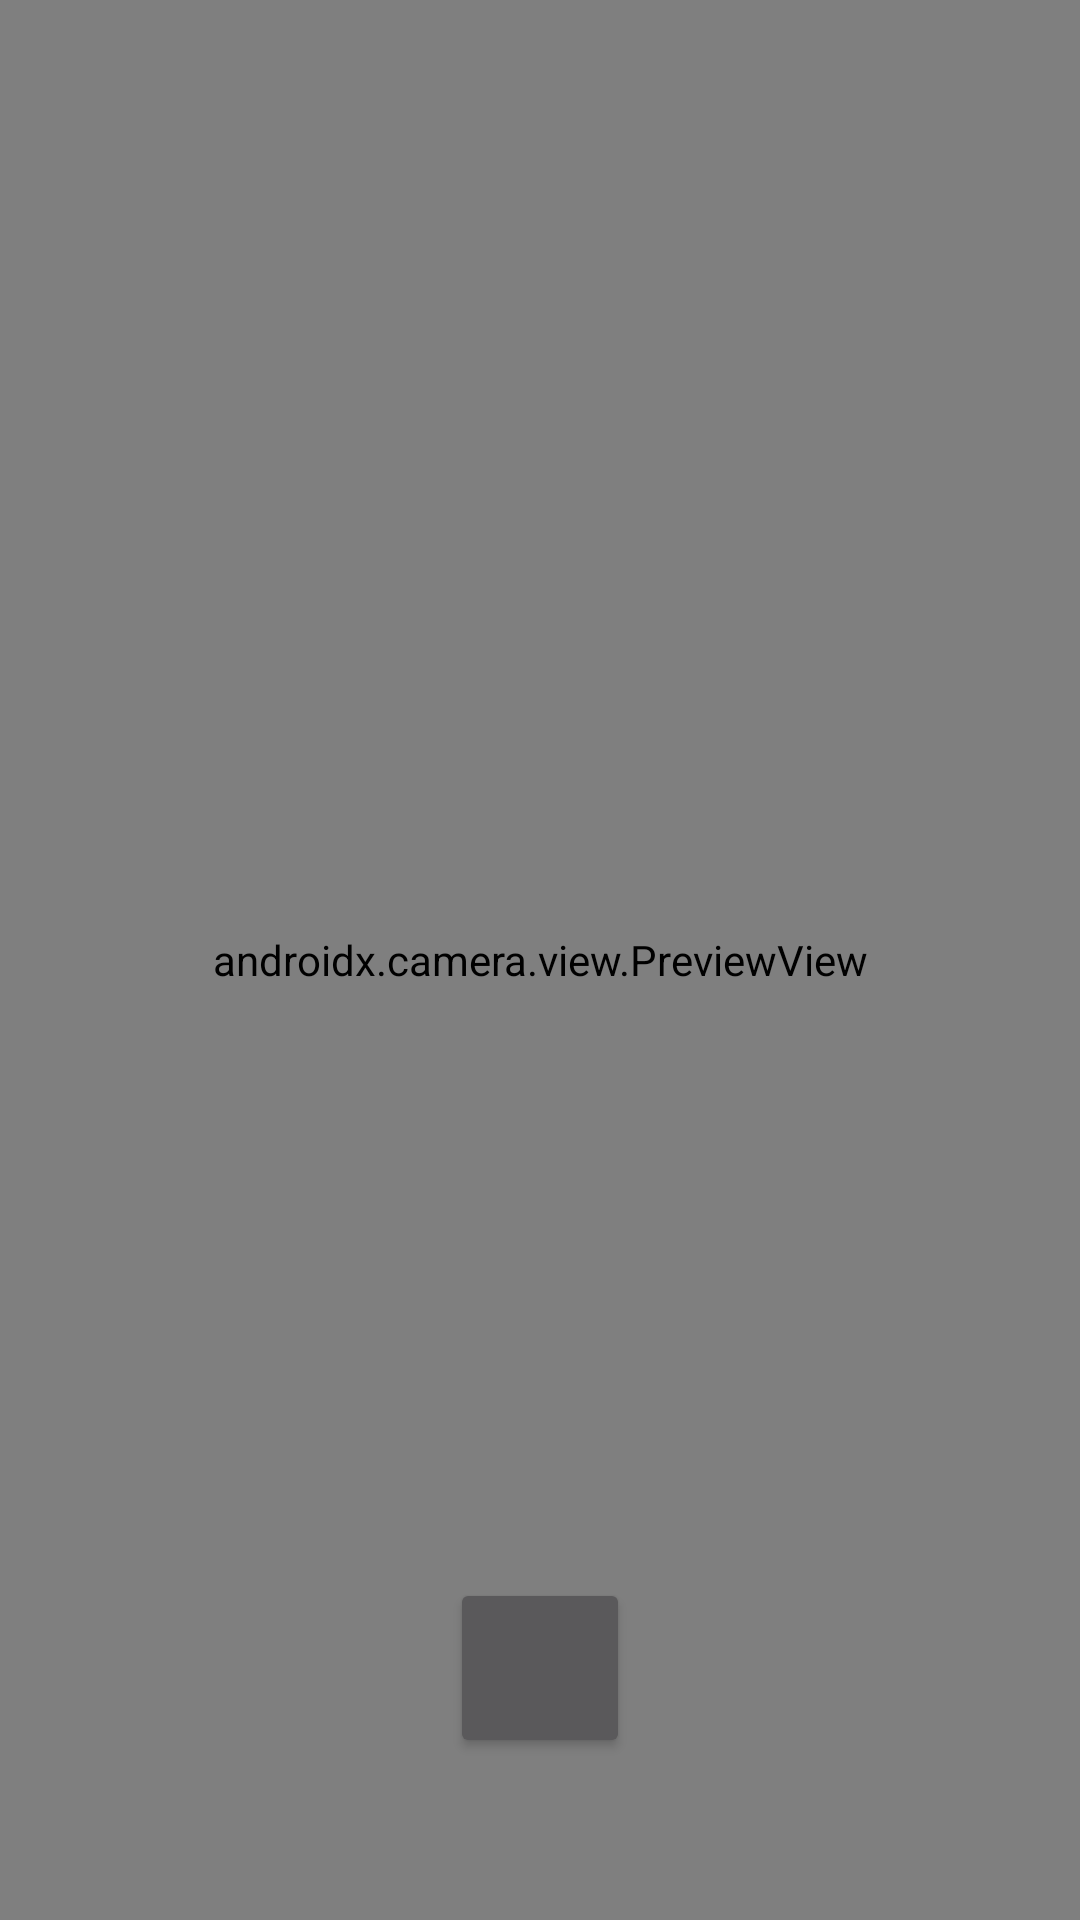

This screen was rendered from an Android layout file. Write that file and the resources it references.
<!-- AndroidManifest.xml: application theme Theme.LogicGamesSolver -->
<!-- res/layout/activity_camera_test.xml -->
<?xml version="1.0" encoding="utf-8"?>
<FrameLayout xmlns:android="http://schemas.android.com/apk/res/android"
    xmlns:app="http://schemas.android.com/apk/res-auto"
    xmlns:tools="http://schemas.android.com/tools"
    android:layout_width="match_parent"
    android:layout_height="match_parent"
    tools:context=".controller.CameraTestActivity">

    <androidx.constraintlayout.widget.ConstraintLayout

        android:layout_width="match_parent"
        android:layout_height="match_parent">


        <androidx.camera.view.PreviewView
            android:id="@+id/viewFinder"
            android:layout_width="match_parent"
            android:layout_height="match_parent"
            app:layout_constraintBottom_toBottomOf="parent"
            app:layout_constraintEnd_toEndOf="parent"
            app:layout_constraintHorizontal_bias="0.0"
            app:layout_constraintStart_toStartOf="parent"
            app:layout_constraintTop_toTopOf="parent"
            app:layout_constraintVertical_bias="0.0">

        </androidx.camera.view.PreviewView>

        <Button
            android:id="@+id/takePictureButton"
            android:layout_width="60dp"
            android:layout_height="60dp"
            android:layout_marginBottom="54dp"
            android:elevation="2dp"
            android:scaleType="fitCenter"
            app:layout_constraintBottom_toBottomOf="parent"
            app:layout_constraintLeft_toLeftOf="parent"
            app:layout_constraintRight_toRightOf="parent" />


    </androidx.constraintlayout.widget.ConstraintLayout>
</FrameLayout>
    
<!-- resources referenced by this layout -->
<resources>
  <style name="Theme.LogicGamesSolver" parent="Theme.Material3.Dark.NoActionBar">
          
          <item name="colorPrimary">@color/purple_500</item>
          <item name="colorPrimaryVariant">@color/purple_700</item>
          <item name="colorOnPrimary">@color/white</item>
          
          <item name="colorSecondary">@color/teal_200</item>
          <item name="colorSecondaryVariant">@color/teal_700</item>
          <item name="colorOnSecondary">@color/black</item>
          
          <item name="android:statusBarColor">?attr/colorPrimaryVariant</item>
          
          <item name="windowActionBar">false</item>
          <item name="windowNoTitle">true</item>
      </style>
  <!-- not gathered from this repository: default colours our renderer supplied (Android Studio template values) -->
  <color name="purple_500">#FF6200EE</color>
  <color name="purple_700">#FF3700B3</color>
  <color name="teal_200">#FF03DAC5</color>
  <color name="teal_700">#FF018786</color>
  <color name="black">#FF000000</color>
  <color name="white">#FFFFFFFF</color>
</resources>
